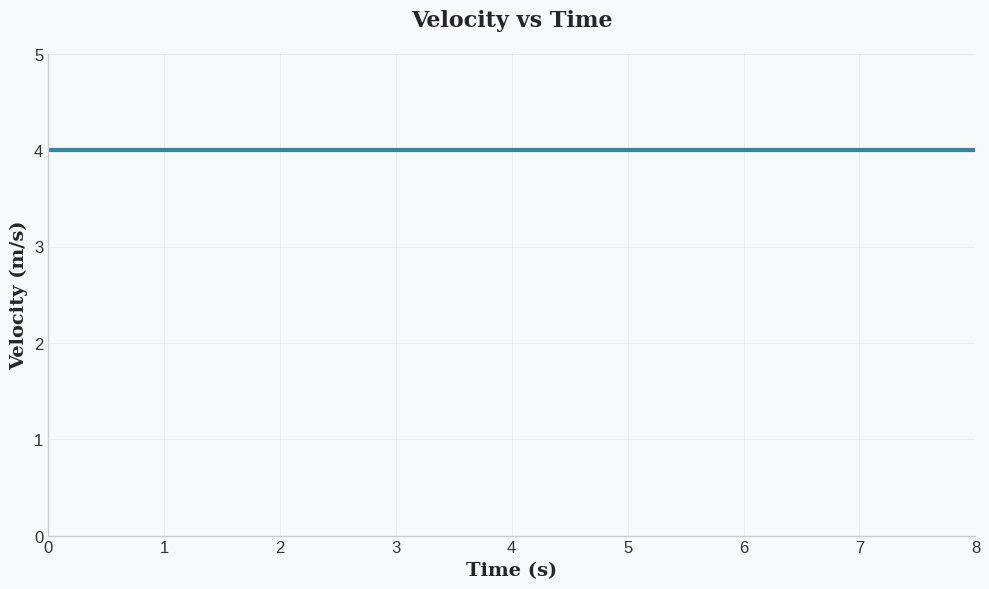
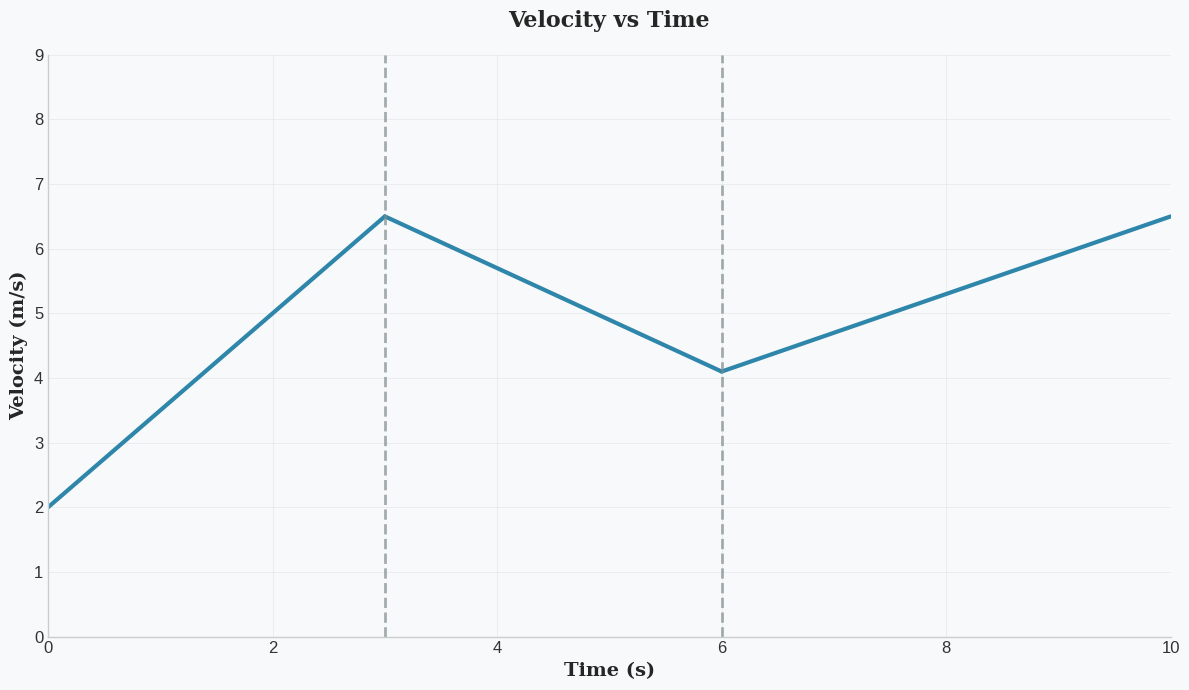
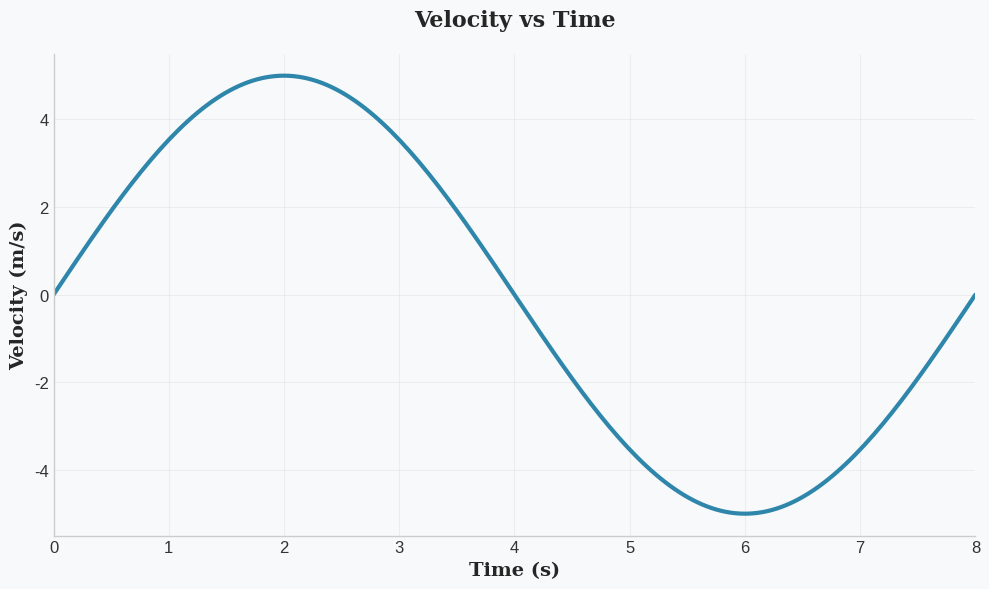

Reproduce these figures in Python, in order.
#%%
import matplotlib.pyplot as plt
import numpy as np
import seaborn as sns

# Create velocity vs time plot
# Time from 0 to 8 seconds
time = np.linspace(0, 8, 100)  # 100 points for smooth line
velocity = np.full_like(time, 4)  # Constant velocity of 4 m/s

# Create the plot with nice styling
plt.style.use('seaborn-v0_8-whitegrid')  # Use seaborn style for better aesthetics
plt.figure(figsize=(10, 6), facecolor='#f8f9fa')  # Light gray background

# Create the plot
ax = plt.gca()
ax.set_facecolor('#f8f9fa')  # Set plot area background

plt.plot(time, velocity, '#2E86AB', linewidth=3)  # Nice blue color, thicker line
plt.xlabel('Time (s)', fontsize=14, fontweight='bold', fontfamily='serif')
plt.ylabel('Velocity (m/s)', fontsize=14, fontweight='bold', fontfamily='serif')
plt.title('Velocity vs Time', fontsize=16, fontweight='bold', 
          fontfamily='serif', pad=20)

# Style the grid and ticks
plt.grid(True, alpha=0.4, linestyle='-', linewidth=0.5)
plt.tick_params(labelsize=12, colors='#333333')

# Set axis limits and styling
plt.xlim(0, 8)
plt.ylim(0, 5)

# Remove top and right spines for cleaner look
ax.spines['top'].set_visible(False)
ax.spines['right'].set_visible(False)
ax.spines['left'].set_color('#cccccc')
ax.spines['bottom'].set_color('#cccccc')

plt.tight_layout()
plt.show()

#%%
# Piecewise velocity plot with 3 segments
# Define time segments
t1 = np.linspace(0, 3, 50)      # First segment: 0-3 seconds
t2 = np.linspace(3, 6, 50)      # Second segment: 3-6 seconds  
t3 = np.linspace(6, 10, 50)     # Third segment: 6-10 seconds

# Define velocity for each segment
v1 = 2 + 1.5 * t1              # Increasing: starts at 2, goes up
v2 = 6.5 - 0.8 * (t2 - 3)      # Decreasing: starts at 6.5, goes down
v3 = 4.1 + 0.6 * (t3 - 6)      # Increasing: starts at 4.1, goes up

# Combine all segments
time_total = np.concatenate([t1, t2, t3])
velocity_total = np.concatenate([v1, v2, v3])

# Create the plot with nice styling
plt.style.use('seaborn-v0_8-whitegrid')
plt.figure(figsize=(12, 7), facecolor='#f8f9fa')

ax = plt.gca()
ax.set_facecolor('#f8f9fa')

# Plot each segment with the same blue color
plt.plot(t1, v1, '#2E86AB', linewidth=3)
plt.plot(t2, v2, '#2E86AB', linewidth=3) 
plt.plot(t3, v3, '#2E86AB', linewidth=3)

# Add vertical lines to show segment boundaries
plt.axvline(x=3, color='#7F8C8D', linestyle='--', alpha=0.7, linewidth=2)
plt.axvline(x=6, color='#7F8C8D', linestyle='--', alpha=0.7, linewidth=2)

plt.xlabel('Time (s)', fontsize=14, fontweight='bold', fontfamily='serif')
plt.ylabel('Velocity (m/s)', fontsize=14, fontweight='bold', fontfamily='serif')
plt.title('Velocity vs Time', fontsize=16, fontweight='bold', 
          fontfamily='serif', pad=20)

# Style the grid and ticks
plt.grid(True, alpha=0.4, linestyle='-', linewidth=0.5)
plt.tick_params(labelsize=12, colors='#333333')

# Set axis limits
plt.xlim(0, 10)
plt.ylim(0, 9)

# Remove top and right spines
ax.spines['top'].set_visible(False)
ax.spines['right'].set_visible(False)
ax.spines['left'].set_color('#cccccc')
ax.spines['bottom'].set_color('#cccccc')

plt.tight_layout()
plt.show()

#%%
# Sine wave velocity plot - full revolution from 0 to 8 seconds
# Time from 0 to 8 seconds
time = np.linspace(0, 8, 200)  # High resolution for smooth curve

# Sine function: full revolution (2π) scaled from 0 to 5
# sin(2π*t/8) gives full revolution over 8 seconds
# Multiply by 5 to scale amplitude from 0 to 5
velocity = 5 * np.sin(2 * np.pi * time / 8)

# Create the plot with nice styling
plt.style.use('seaborn-v0_8-whitegrid')
plt.figure(figsize=(10, 6), facecolor='#f8f9fa')

ax = plt.gca()
ax.set_facecolor('#f8f9fa')

plt.plot(time, velocity, '#2E86AB', linewidth=3)  # Same blue color

plt.xlabel('Time (s)', fontsize=14, fontweight='bold', fontfamily='serif')
plt.ylabel('Velocity (m/s)', fontsize=14, fontweight='bold', fontfamily='serif')
plt.title('Velocity vs Time', fontsize=16, fontweight='bold', 
          fontfamily='serif', pad=20)

# Style the grid and ticks
plt.grid(True, alpha=0.4, linestyle='-', linewidth=0.5)
plt.tick_params(labelsize=12, colors='#333333')

# Set axis limits
plt.xlim(0, 8)
plt.ylim(-5.5, 5.5)  # Full range to show negative and positive values

# Remove top and right spines
ax.spines['top'].set_visible(False)
ax.spines['right'].set_visible(False)
ax.spines['left'].set_color('#cccccc')
ax.spines['bottom'].set_color('#cccccc')

plt.tight_layout()
plt.show()

#%%